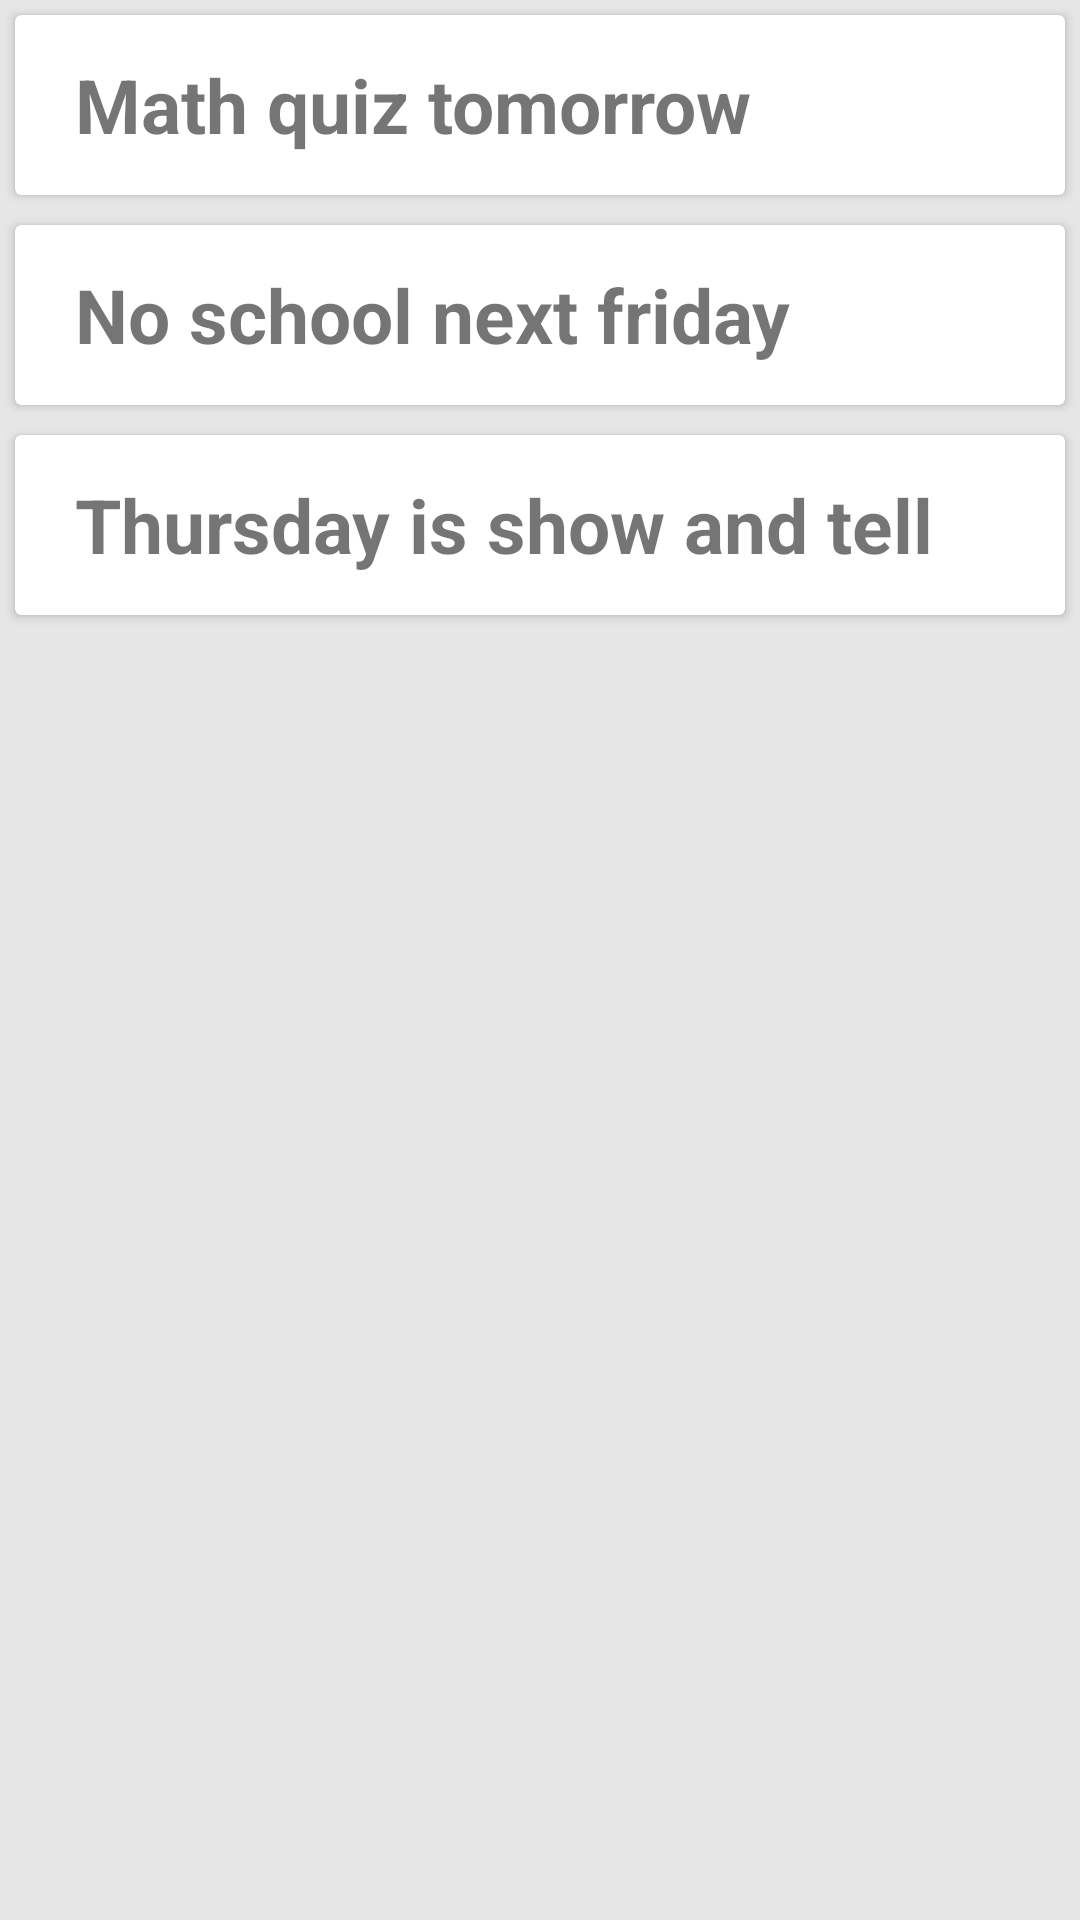

Here is an Android app screen rendered from its layout file. Give the layout XML and the strings, colors and styles it references.
<!-- AndroidManifest.xml: application theme AppTheme -->
<!-- res/layout/fragment_reminder.xml -->
<?xml version="1.0" encoding="utf-8"?>
<LinearLayout xmlns:android="http://schemas.android.com/apk/res/android"
    android:orientation="vertical"
    android:layout_width="match_parent"
    android:layout_height="match_parent"
    android:background="@color/bg_color">


    <android.support.v7.widget.CardView
        android:layout_margin="5dp"
        android:layout_width="match_parent"
        android:layout_height="60dp">


        <LinearLayout
            android:layout_width="match_parent"
            android:layout_height="match_parent"
            android:orientation="horizontal"
            android:gravity="center">
            <TextView
                android:paddingLeft="20dp"
                android:gravity="center_vertical"
                android:layout_width="match_parent"
                android:layout_height="match_parent"
                android:text="@string/dummy_reminder_one"
                android:textStyle="bold"
                android:textSize="25dp"/>
        </LinearLayout>
    </android.support.v7.widget.CardView>
    <android.support.v7.widget.CardView
        android:layout_margin="5dp"
        android:layout_width="match_parent"
        android:layout_height="60dp">


        <LinearLayout
            android:layout_width="match_parent"
            android:layout_height="match_parent"
            android:orientation="horizontal"
            android:gravity="center">
            <TextView
                android:paddingLeft="20dp"
                android:gravity="center_vertical"
                android:layout_width="match_parent"
                android:layout_height="match_parent"
                android:text="@string/dummy_reminder_two"
                android:textStyle="bold"
                android:textSize="25dp"/>
        </LinearLayout>
    </android.support.v7.widget.CardView>
    <android.support.v7.widget.CardView
        android:layout_margin="5dp"
        android:layout_width="match_parent"
        android:layout_height="60dp">


        <LinearLayout
            android:layout_width="match_parent"
            android:layout_height="match_parent"
            android:orientation="horizontal"
            android:gravity="center">
            <TextView
                android:paddingLeft="20dp"
                android:gravity="center_vertical"
                android:layout_width="match_parent"
                android:layout_height="match_parent"
                android:text="@string/dummy_reminder_three"
                android:textStyle="bold"
                android:textSize="25dp"/>
        </LinearLayout>
    </android.support.v7.widget.CardView>


</LinearLayout>
<!-- resources referenced by this layout -->
<resources>
  <color name="bg_color">#e6e6e6</color>
  <string name="dummy_reminder_one">Math quiz tomorrow</string>
  <string name="dummy_reminder_three">Thursday is show and tell</string>
  <string name="dummy_reminder_two">No school next friday</string>
  <style name="AppTheme" parent="Theme.AppCompat.Light.DarkActionBar">
          
          <item name="colorPrimaryDark">#333333</item>
          <item name="colorPrimary">#00a99d</item>
  
      </style>
</resources>
